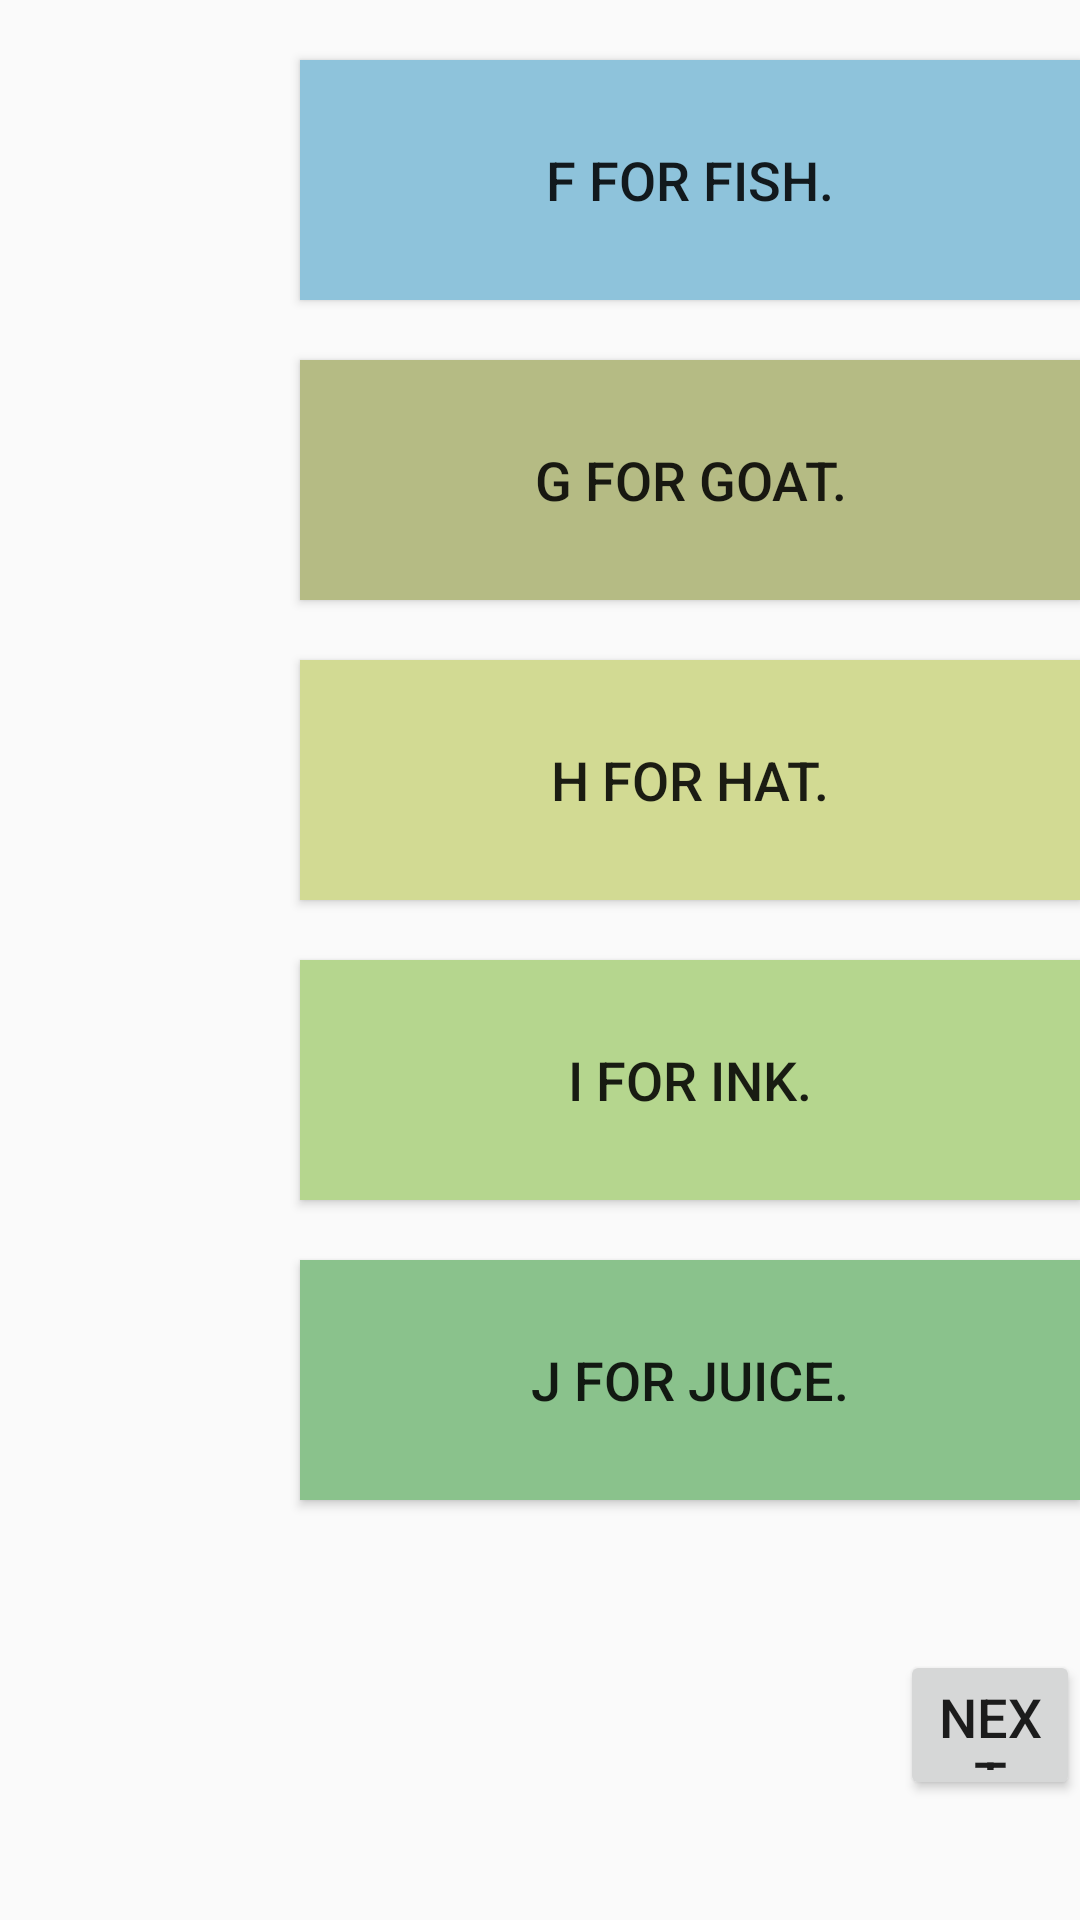

This screen was rendered from an Android layout file. Write that file and the resources it references.
<!-- AndroidManifest.xml: application theme AppTheme -->
<!-- res/layout/activity_poem1.xml -->
<?xml version="1.0" encoding="utf-8"?>
<RelativeLayout xmlns:android="http://schemas.android.com/apk/res/android"
    xmlns:app="http://schemas.android.com/apk/res-auto"
    xmlns:tools="http://schemas.android.com/tools"
    android:layout_width="match_parent"
    android:layout_height="match_parent"
    android:background="@drawable/picture2"
    tools:context=".Poem">

    <ImageView
        android:id="@+id/img1"
        android:layout_width="80dp"
        android:layout_height="80dp"
        android:layout_marginLeft="10dp"
        android:layout_marginTop="20dp"
        app:srcCompat="@mipmap/ic_launcher" />

    <ImageView
        android:id="@+id/img2"
        android:layout_width="80dp"
        android:layout_height="80dp"
        android:layout_marginLeft="10dp"
        android:layout_marginTop="120dp"
        app:srcCompat="@mipmap/ic_launcher" />

    <ImageView
        android:id="@+id/img3"
        android:layout_width="80dp"
        android:layout_height="80dp"
        android:layout_marginLeft="10dp"
        android:layout_marginTop="220dp"
        app:srcCompat="@mipmap/ic_launcher" />

    <ImageView
        android:id="@+id/img4"
        android:layout_width="80dp"
        android:layout_height="80dp"
        android:layout_marginLeft="10dp"
        android:layout_marginTop="320dp"
        app:srcCompat="@mipmap/ic_launcher" />

    <ImageView
        android:id="@+id/img5"
        android:layout_width="80dp"
        android:layout_height="80dp"
        android:layout_marginLeft="10dp"
        android:layout_marginTop="420dp"
        app:srcCompat="@mipmap/ic_launcher" />

    <Button
        android:id="@+id/b1"
        android:layout_width="300dp"
        android:layout_height="80dp"
        android:layout_marginLeft="100dp"
        android:layout_marginTop="20dp"
        android:background="#8EC3DB"
        android:text="F for fish."
        android:textSize="18sp" />

    <Button
        android:id="@+id/b2"
        android:layout_width="300dp"
        android:layout_height="80dp"
        android:layout_marginLeft="100dp"
        android:layout_marginTop="120dp"
        android:background="#B5BB84"
        android:text="G for goat."
        android:textSize="18sp" />

    <Button
        android:id="@+id/b3"
        android:layout_width="300dp"
        android:layout_height="80dp"
        android:layout_marginLeft="100dp"
        android:layout_marginTop="220dp"
        android:background="#D2DA93"
        android:text="H for hat."
        android:textSize="18sp" />

    <Button
        android:id="@+id/b4"
        android:layout_width="300dp"
        android:layout_height="80dp"
        android:layout_marginLeft="100dp"
        android:layout_marginTop="320dp"
        android:background="#B5D68E"
        android:text="I for ink."
        android:textSize="18sp" />

    <Button
        android:id="@+id/b5"
        android:layout_width="300dp"
        android:layout_height="80dp"
        android:layout_marginLeft="100dp"
        android:layout_marginTop="420dp"
        android:background="#8AC28C"
        android:text="J for juice."
        android:textSize="18sp" />

    <Button
        android:id="@+id/b6"
        android:layout_width="100dp"
        android:layout_height="50dp"
        android:layout_marginLeft="300dp"
        android:layout_marginTop="550dp"
        android:text="Next"
        android:textSize="18sp" />
</RelativeLayout>
<!-- resources referenced by this layout -->
<resources>
  <style name="AppTheme" parent="Theme.AppCompat.Light.DarkActionBar">
          
          <item name="colorPrimary">@color/colorPrimary</item>
          <item name="colorPrimaryDark">@color/colorPrimaryDark</item>
          <item name="colorAccent">@color/colorAccent</item>
      </style>
  <!-- not gathered from this repository: default colours our renderer supplied (Android Studio template values) -->
  <color name="colorPrimary">#FF6200EE</color>
  <color name="colorPrimaryDark">#FF3700B3</color>
  <color name="colorAccent">#FF03DAC5</color>
</resources>
